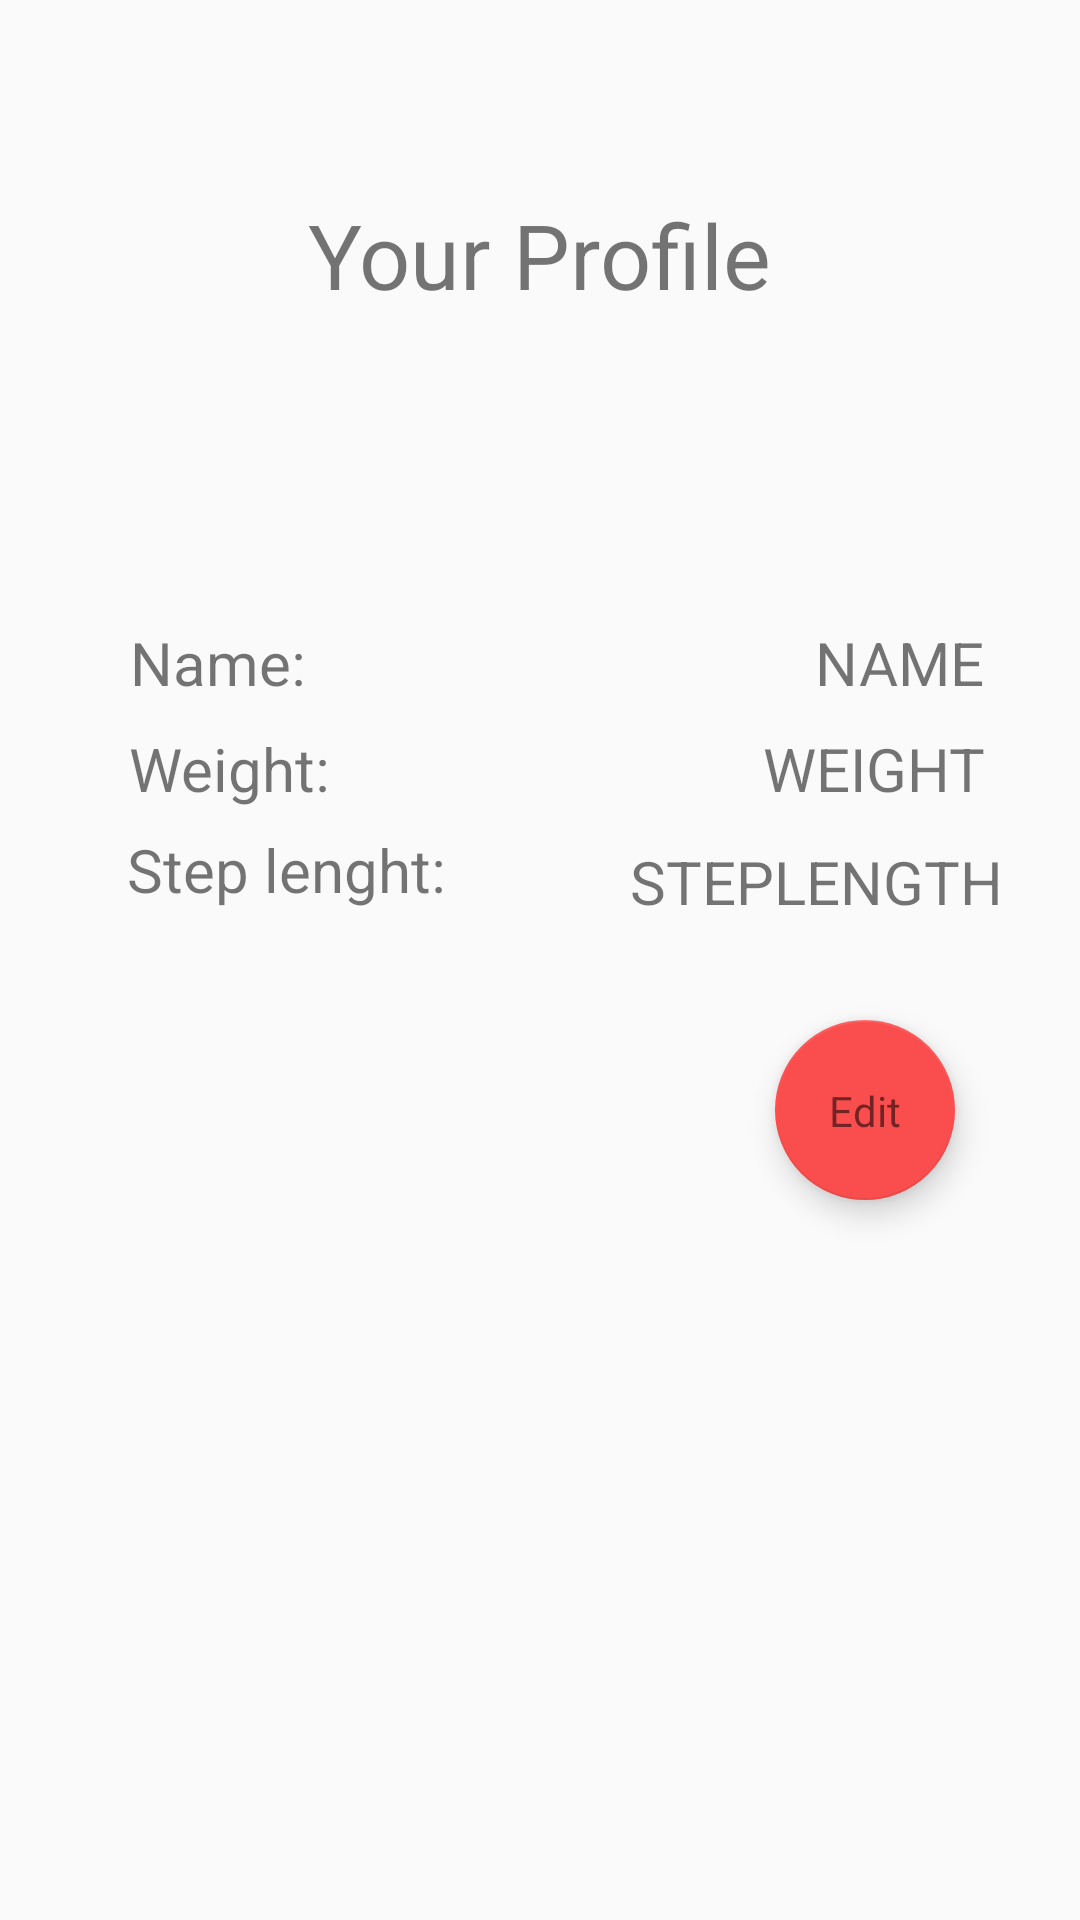

Write the Android layout XML for this screen, with the resource values it uses.
<!-- AndroidManifest.xml: application theme AppTheme -->
<!-- res/layout/activity_profile.xml -->
<?xml version="1.0" encoding="utf-8"?>
<androidx.constraintlayout.widget.ConstraintLayout xmlns:android="http://schemas.android.com/apk/res/android"
    xmlns:app="http://schemas.android.com/apk/res-auto"
    xmlns:tools="http://schemas.android.com/tools"
    android:layout_width="match_parent"
    android:layout_height="match_parent"
    tools:context=".ProfileActivity">

    <TextView
        android:id="@+id/textViewWeightDescription"
        android:layout_width="wrap_content"
        android:layout_height="wrap_content"
        android:text="Weight: "
        android:textSize="20sp"
        app:layout_constraintBottom_toBottomOf="parent"
        app:layout_constraintEnd_toEndOf="parent"
        app:layout_constraintHorizontal_bias="0.15"
        app:layout_constraintStart_toStartOf="parent"
        app:layout_constraintTop_toTopOf="parent"
        app:layout_constraintVertical_bias="0.396" />

    <TextView
        android:id="@+id/textViewStepLengthDescription"
        android:layout_width="wrap_content"
        android:layout_height="wrap_content"
        android:text="Step lenght:"
        android:textSize="20sp"
        app:layout_constraintBottom_toBottomOf="parent"
        app:layout_constraintEnd_toEndOf="parent"
        app:layout_constraintHorizontal_bias="0.167"
        app:layout_constraintStart_toStartOf="parent"
        app:layout_constraintTop_toTopOf="parent"
        app:layout_constraintVertical_bias="0.451" />

    <TextView
        android:id="@+id/textViewNameDescription"
        android:layout_width="wrap_content"
        android:layout_height="wrap_content"
        android:text="Name: "
        android:textSize="20sp"
        app:layout_constraintBottom_toBottomOf="parent"
        app:layout_constraintEnd_toEndOf="parent"
        app:layout_constraintHorizontal_bias="0.146"
        app:layout_constraintStart_toStartOf="parent"
        app:layout_constraintTop_toTopOf="parent"
        app:layout_constraintVertical_bias="0.338" />

    <TextView
        android:id="@+id/textViewWeight"
        android:layout_width="wrap_content"
        android:layout_height="wrap_content"
        android:text="WEIGHT"
        android:textSize="20sp"
        app:layout_constraintBottom_toBottomOf="parent"
        app:layout_constraintEnd_toEndOf="parent"
        app:layout_constraintHorizontal_bias="0.825"
        app:layout_constraintStart_toEndOf="@+id/textViewNameDescription"
        app:layout_constraintTop_toTopOf="parent"
        app:layout_constraintVertical_bias="0.396" />

    <TextView
        android:id="@+id/textViewName"
        android:layout_width="wrap_content"
        android:layout_height="wrap_content"
        android:text="NAME"
        android:textSize="20sp"
        app:layout_constraintBottom_toBottomOf="parent"
        app:layout_constraintEnd_toEndOf="parent"
        app:layout_constraintHorizontal_bias="0.838"
        app:layout_constraintStart_toEndOf="@+id/textViewNameDescription"
        app:layout_constraintTop_toTopOf="parent"
        app:layout_constraintVertical_bias="0.338" />

    <TextView
        android:id="@+id/textViewStepLength"
        android:layout_width="wrap_content"
        android:layout_height="wrap_content"
        android:text="STEPLENGTH"
        android:textSize="20sp"
        app:layout_constraintBottom_toBottomOf="parent"
        app:layout_constraintEnd_toEndOf="parent"
        app:layout_constraintHorizontal_bias="0.705"
        app:layout_constraintStart_toEndOf="@+id/textViewStepLengthDescription"
        app:layout_constraintTop_toBottomOf="@+id/textViewWeight"
        app:layout_constraintVertical_bias="0.031" />

    <TextView
        android:id="@+id/textViewProfile"
        android:layout_width="wrap_content"
        android:layout_height="wrap_content"
        android:text="Your Profile"
        android:textSize="30sp"
        app:layout_constraintBottom_toBottomOf="parent"
        app:layout_constraintEnd_toEndOf="parent"
        app:layout_constraintStart_toStartOf="parent"
        app:layout_constraintTop_toTopOf="parent"
        app:layout_constraintVertical_bias="0.108" />

    <com.google.android.material.floatingactionbutton.FloatingActionButton
        android:id="@+id/floatingActionButtonEdit"
        android:layout_width="60dp"
        android:layout_height="60dp"
        android:clickable="true"
        app:backgroundTint="#FA4D4D"
        app:layout_constraintBottom_toBottomOf="parent"
        app:layout_constraintEnd_toEndOf="parent"
        app:layout_constraintHorizontal_bias="0.861"
        app:layout_constraintStart_toStartOf="parent"
        app:layout_constraintTop_toTopOf="parent"
        app:layout_constraintVertical_bias="0.586"
        app:srcCompat="@drawable/circle_shape" />

    <TextView
        android:layout_width="wrap_content"
        android:layout_height="wrap_content"
        android:elevation="10dp"
        android:text="Edit"
        app:layout_constraintBottom_toBottomOf="@+id/floatingActionButtonEdit"
        app:layout_constraintEnd_toEndOf="@+id/floatingActionButtonEdit"
        app:layout_constraintStart_toStartOf="@+id/floatingActionButtonEdit"
        app:layout_constraintTop_toTopOf="@+id/floatingActionButtonEdit" />

</androidx.constraintlayout.widget.ConstraintLayout>
<!-- resources referenced by this layout -->
<resources>
  <!-- drawable circle_shape (drawable) -->
  <?xml version="1.0" encoding="utf-8"?>
  <selector xmlns:android="http://schemas.android.com/apk/res/android">
      <item>
          <shape android:shape="oval">
              <solid android:color="@android:color/transparent"/>
              <size android:width="150dp" android:height="150dp"/>
          </shape>
      </item>
  </selector>
  <style name="AppTheme" parent="Theme.AppCompat.DayNight.NoActionBar">
          <item name="colorPrimary">@color/colorPrimary</item>
          <item name="colorPrimaryDark">@color/colorPrimaryDark</item>
          <item name="colorAccent">@color/colorAccent</item>
      </style>
  <color name="colorPrimary">#FFFFFF</color>
  <color name="colorPrimaryDark">#000000</color>
  <color name="colorAccent">#03DAC5</color>
</resources>
